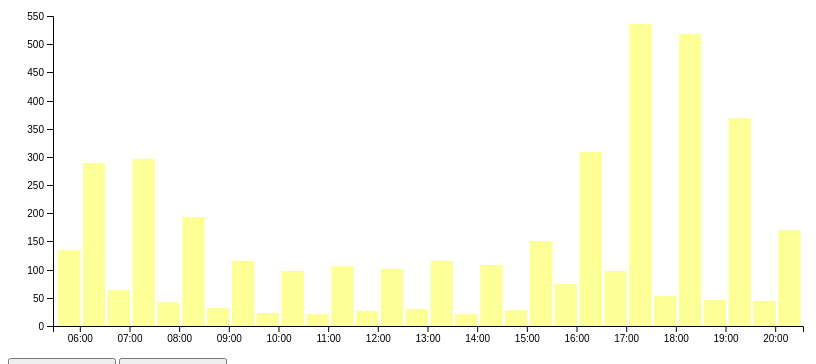
D3 v4 page, settled after 360 driven frames (6 s of simulated time); the page loaded 1 data file(s).



    var alturaSVG = 350, larguraSVG = 800;
    var margin = { top: 10, right: 20, bottom: 30, left: 45 },
      larguraVis = larguraSVG - margin.left - margin.right,
      alturaVis = alturaSVG - margin.top - margin.bottom;


    function desenhaBarrasGenero(dados) {
      var grafico = d3.select('#vis1')
        .append('svg')
        .attr('width', larguraVis + margin.left + margin.right)
        .attr('height', alturaVis + margin.top + margin.bottom)
        .append('g')
        .attr('transform', 'translate(' + margin.left + ',' + margin.top + ')');

      var x = d3.scaleBand()
        .padding(.1)
        .domain(dados.map((d) => d.horario_inicial))
        .range([0, 750]);

      var y = d3.scaleLinear()
        .domain([0, 550])
        .rangeRound([310, 0])

      var div = d3.select("body").append("div")
        .attr("class", "tooltip")
        .style("opacity", 0);

      grafico.selectAll('g')
        .data(dados)
        .enter()
        .append('rect')
        .attr("class", "barMas")
        .attr('x', d => x(d.horario_inicial))
        .attr('width', x.bandwidth() / 2)
        .attr('y', d => y(d.homens_ciclistas))
        .attr('height', (d) => alturaVis - y(d.homens_ciclistas))
        .on("mouseover", function (dado, i) {
          d3.selectAll(".barMas")
            .style("opacity", d => d === dados[i] ? "1" : "0.1")
          d3.selectAll(".barFem")
            .style("opacity", d => d === dados[i] ? "1" : "0.1")
        })
        .on("mouseout", function (dado, i) {
          d3.selectAll(".barMas")
            .style("opacity", "1");
          d3.selectAll(".barFem")
            .style("opacity", "1"); div.transition()
              .duration(500)
              .style("opacity", 0);
        })
        .on("click", function (d) {
          div.transition()
            .duration(200)
            .style("opacity", .9);
          div.html(d.homens_ciclistas + " homens ciclistas")
            .style("left", (d3.event.pageX) + "px")
            .style("top", (d3.event.pageY - 28) + "px");
        });

      grafico.selectAll('g')
        .data(dados)
        .enter()
        .append('rect')
        .attr("class", "barMas")
        .attr('x', d => x(d.horario_inicial) + 25)
        .attr('width', x.bandwidth() / 2)
        .attr('y', d => y(d.homens_pedestres))
        .attr('height', (d) => alturaVis - y(d.homens_pedestres))
        .on("mouseover", function (dado, i) {
          d3.selectAll(".barMas")
            .style("opacity", d => d === dados[i] ? "1" : "0.1")
          d3.selectAll(".barFem")
            .style("opacity", d => d === dados[i] ? "1" : "0.1")
        })
        .on("mouseout", function (dado, i) {
          d3.selectAll(".barMas")
            .style("opacity", "1");
          d3.selectAll(".barFem")
            .style("opacity", "1"); div.transition()
              .duration(500)
              .style("opacity", 0);
        })
        .on("click", function (d) {
          div.transition()
            .duration(200)
            .style("opacity", .9);
          div.html(d.homens_pedestres + " homens pedestres")
            .style("left", (d3.event.pageX) + "px")
            .style("top", (d3.event.pageY - 28) + "px");
        });

      grafico.selectAll('g')
        .data(dados)
        .enter()
        .append('rect')
        .attr("class", "barFem")
        .attr('x', d => x(d.horario_inicial) + 25)
        .attr('width', x.bandwidth() / 2)
        .attr('y', d => y(d.mulheres_pedestres))
        .attr('height', (d) => alturaVis - y(d.mulheres_pedestres))
        .on("mouseover", function (dado, i) {
          d3.selectAll(".barMas")
            .style("opacity", d => d === dados[i] ? "1" : "0.1")
          d3.selectAll(".barFem")
            .style("opacity", d => d === dados[i] ? "1" : "0.1")
        })
        .on("mouseout", function (dado, i) {
          d3.selectAll(".barMas")
            .style("opacity", "1");
          d3.selectAll(".barFem")
            .style("opacity", "1");
          div.transition()
            .duration(500)
            .style("opacity", 0);
        })
        .on("click", function (d) {
          div.transition()
            .duration(200)
            .style("opacity", .9);
          div.html(d.mulheres_pedestres + " mulheres pedestres")
            .style("left", (d3.event.pageX) + "px")
            .style("top", (d3.event.pageY - 28) + "px");
        })

      grafico.selectAll('g')
        .data(dados)
        .enter()
        .append('rect')
        .attr("class", "barFem")
        .attr('x', d => x(d.horario_inicial))
        .attr('width', x.bandwidth() / 2)
        .attr('y', d => y(d.mulheres_ciclistas))
        .attr('height', (d) => alturaVis - y(d.mulheres_ciclistas))
        .on("mouseover", function (dado, i) {
          d3.selectAll(".barMas")
            .style("opacity", d => d === dados[i] ? "1" : "0.1")
          d3.selectAll(".barFem")
            .style("opacity", d => d === dados[i] ? "1" : "0.1")
        })
        .on("mouseout", function (dado, i) {
          d3.selectAll(".barMas")
            .style("opacity", "1");
          d3.selectAll(".barFem")
            .style("opacity", "1");
          div.transition()
            .duration(500)
            .style("opacity", 0);
        })
        .on("click", function (d) {
          div.transition()
            .duration(200)
            .style("opacity", .9);
          div.html(d.mulheres_ciclistas + " mulheres ciclistas")
            .style("left", (d3.event.pageX) + "px")
            .style("top", (d3.event.pageY - 28) + "px");
        });

      grafico.append("g")
        .attr("class", "x axis")
        .attr("transform", "translate(0," + alturaVis + ")")
        .call(d3.axisBottom(x));

      grafico.append('g')
        .attr('transform', 'translate(0,0)')
        .call(d3.axisLeft(y));

      grafico.append("text")
        .attr("transform", "translate(-30," + (alturaVis + margin.top) / 2 + ") rotate(-90)")
    }

    function desenhaBarrasTotal(dados) {
      var grafico = d3.select('#vis1')
        .append('svg')
        .attr('width', larguraVis + margin.left + margin.right)
        .attr('height', alturaVis + margin.top + margin.bottom)
        .append('g')
        .attr('transform', 'translate(' + margin.left + ',' + margin.top + ')');

      var x = d3.scaleBand()
        .padding(.1)
        .domain(dados.map((d) => d.horario_inicial))
        .range([0, 750]);

      var y = d3.scaleLinear()
        .domain([0, 550])
        .rangeRound([310, 0])

      var div = d3.select("body").append("div")
        .attr("class", "tooltip")
        .style("opacity", 0);

      grafico.selectAll('g')
        .data(dados)
        .enter()
        .append('rect')
        .attr("class", "barGer")
        .attr('x', d => x(d.horario_inicial))
        .attr('width', x.bandwidth() / 2)
        .attr('y', d => y(d.total_ciclistas))
        .attr('height', (d) => alturaVis - y(d.total_ciclistas))
        .on("mouseover", function (dado, i) {
          d3.selectAll(".barGer")
            .style("opacity", d => d === dados[i] ? "1" : "0.2")
        })
        .on("mouseout", function (dado, i) {
          d3.selectAll(".barGer")
            .style("opacity", "1");
          div.transition()
            .duration(500)
            .style("opacity", 0);
        })
        .on("click", function (d) {
          div.transition()
            .duration(200)
            .style("opacity", .9);
          div.html(d.total_ciclistas + " ciclistas")
            .style("left", (d3.event.pageX) + "px")
            .style("top", (d3.event.pageY - 28) + "px");
        });

      grafico.selectAll('g')
        .data(dados)
        .enter()
        .append('rect')
        .attr("class", "barGer")
        .attr('x', d => x(d.horario_inicial) + 25)
        .attr('width', x.bandwidth() / 2)
        .attr('y', d => y(d.total_pedestres))
        .attr('height', (d) => alturaVis - y(d.total_pedestres))
        .on("mouseover", function (dado, i) {
          d3.selectAll(".barGer")
            .style("opacity", d => d === dados[i] ? "1" : "0.2")
        })
        .on("mouseout", function (dado, i) {
          d3.selectAll(".barGer")
            .style("opacity", "1");
          div.transition()
            .duration(500)
            .style("opacity", 0);
        })
        .on("click", function (d) {
          div.transition()
            .duration(200)
            .style("opacity", .9);
          div.html(d.total_ciclistas + " ciclistas")
            .style("left", (d3.event.pageX) + "px")
            .style("top", (d3.event.pageY - 28) + "px");
        });

      grafico.append("g")
        .attr("class", "x axis")
        .attr("transform", "translate(0," + alturaVis + ")")
        .call(d3.axisBottom(x));

      grafico.append('g')
        .attr('transform', 'translate(0,0)')
        .call(d3.axisLeft(y));

      grafico.append("text")
        .attr("transform", "translate(-30," + (alturaVis + margin.top) / 2 + ") rotate(-90)")
    }



    d3.csv('result2.csv', function (dados) {
      desenhaBarrasTotal(dados);
      d3.select("#geral").on("click", function (d) {
        remove();
        desenhaBarrasTotal(dados);
      });
      d3.select("#genero").on("click", function (d) {
        remove();
        desenhaBarrasGenero(dados);
      });
    });

    function remove() {
      d3.select("#vis1").remove();
      d3.select("#container1").append("svg")
        .attr("id", "vis1")
        .attr("height", "350")
        .attr("width", "800");
    }

  

### data: result2.csv
horario_inicial, mulheres_ciclistas, homens_ciclistas, mulheres_pedestres, homens_pedestres, total_ciclistas, total_pedestres
06:00, 5, 130, 139, 150, 135, 289
07:00, 6, 58, 140, 156, 64, 296
08:00, 3, 39, 78, 115, 42, 193
09:00, 2, 30, 39, 77, 32, 116
10:00, 1, 22, 34, 64, 23, 98
11:00, 0, 22, 42, 64, 22, 106
12:00, 0, 27, 34, 68, 27, 102
13:00, 0, 30, 46, 70, 30, 116
14:00, 0, 21, 42, 66, 21, 108
15:00, 2, 27, 61, 90, 29, 151
16:00, 10, 64, 127, 182, 74, 309
17:00, 13, 85, 196, 339, 98, 535
18:00, 5, 49, 180, 338, 54, 518
19:00, 2, 44, 120, 249, 46, 369
20:00, 4, 41, 46, 125, 45, 171